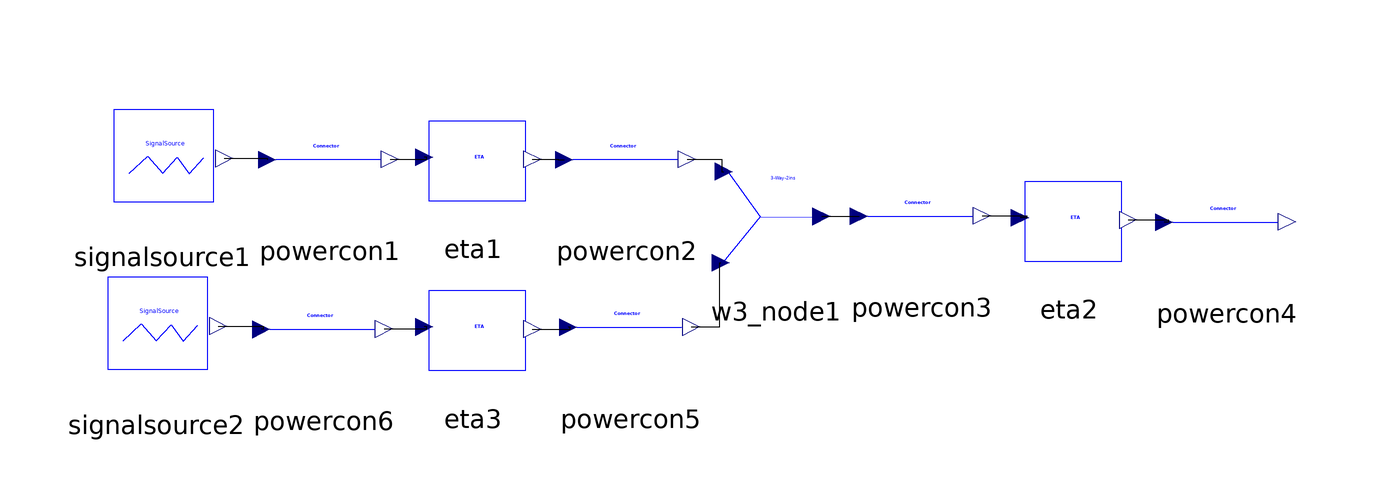

The component connection diagram of the Modelica model below, drawn from its own Placement and Line annotations.

model RecA
    EFA_Blocks_simple.signalSource signalsource1(Offset = -1) annotation(Placement(visible = true, transformation(origin = {-89.899,36.0269}, extent = {{-12,-12},{12,12}}, rotation = 0)));
    EFA_Blocks_simple.signalSource signalsource2(Rect_Period = 1, Rect_Amplitude = -1 / 0.9 / 0.8 - 1 / 0.9 / 0.8 / 0.8, Rect_StartTime = 0.25, Offset = 1 / 0.9 / 0.8) annotation(Placement(visible = true, transformation(origin = {-90.9091,8.08081}, extent = {{-12,-12},{12,12}}, rotation = 0)));
    EFA_Blocks_simple.powerCon powercon6 annotation(Placement(visible = true, transformation(origin = {-62.963,8.75421}, extent = {{-12,-12},{12,12}}, rotation = 0)));
    EFA_Blocks_simple.ETA eta3(eta = 0.8) annotation(Placement(visible = true, transformation(origin = {-38.0471,9.09091}, extent = {{-12,-12},{12,12}}, rotation = 0)));
    EFA_Blocks_simple.powerCon powercon5 annotation(Placement(visible = true, transformation(origin = {-11.7845,9.09091}, extent = {{-12,-12},{12,12}}, rotation = 0)));
    EFA_Blocks_simple.w3_node w3_node1 annotation(Placement(visible = true, transformation(origin = {12.4579,26.936}, extent = {{-12,-12},{12,12}}, rotation = 0)));
    EFA_Blocks_simple.powerCon powercon3 annotation(Placement(visible = true, transformation(origin = {36.7003,27.6094}, extent = {{-12,-12},{12,12}}, rotation = 0)));
    EFA_Blocks_simple.ETA eta2(eta = 0.4) annotation(Placement(visible = true, transformation(origin = {61.2795,27.2727}, extent = {{-12,-12},{12,12}}, rotation = 0)));
    EFA_Blocks_simple.powerCon powercon4 annotation(Placement(visible = true, transformation(origin = {87.5421,26.5993}, extent = {{-12,-12},{12,12}}, rotation = 0)));
    EFA_Blocks_simple.powerCon powercon1 annotation(Placement(visible = true, transformation(origin = {-61.9529,37.037}, extent = {{-12,-12},{12,12}}, rotation = 0)));
    EFA_Blocks_simple.ETA eta1(eta = 0.9) annotation(Placement(visible = true, transformation(origin = {-38.0471,37.3737}, extent = {{-12,-12},{12,12}}, rotation = 0)));
    EFA_Blocks_simple.powerCon powercon2 annotation(Placement(visible = true, transformation(origin = {-12.4579,37.037}, extent = {{-12,-12},{12,12}}, rotation = 0)));
  equation
    connect(powercon5.y,w3_node1.realinput1) annotation(Line(points = {{-1.71872,8.89354},{3.0303,8.89354},{3.0303,19.5825},{3.20538,19.5825}}));
    connect(eta3.y,powercon5.u) annotation(Line(points = {{-28.1787,8.53828},{-21.8855,8.53828},{-21.8855,8.81459},{-22.2056,8.81459}}));
    connect(powercon6.y,eta3.u) annotation(Line(points = {{-52.8972,8.55684},{-45.7912,8.55684},{-45.7912,8.89354},{-46.2182,8.89354}}));
    connect(signalsource2.y,powercon6.u) annotation(Line(points = {{-80.5275,9.02818},{-73.064,9.02818},{-73.064,8.47789},{-73.384,8.47789}}));
    connect(eta2.y,powercon4.u) annotation(Line(points = {{71.1479,26.7201},{77.7778,26.7201},{77.7778,26.323},{77.121,26.323}}));
    connect(powercon3.y,eta2.u) annotation(Line(points = {{46.7661,27.4121},{54.2088,27.4121},{54.2088,27.0754},{53.1084,27.0754}}));
    connect(w3_node1.realinput2,powercon3.u) annotation(Line(points = {{20.0135,27.2997},{25.9259,27.2997},{25.9259,27.3331},{26.2793,27.3331}}));
    connect(powercon2.y,w3_node1.u) annotation(Line(points = {{-2.39212,36.8397},{3.367,36.8397},{3.367,34.7744},{3.73064,34.7744}}));
    connect(eta1.y,powercon2.u) annotation(Line(points = {{-28.1787,36.8211},{-23.9057,36.8211},{-23.9057,36.7607},{-22.879,36.7607}}));
    connect(powercon1.y,eta1.u) annotation(Line(points = {{-51.8871,36.8397},{-45.7912,36.8397},{-45.7912,37.1764},{-46.2182,37.1764}}));
    connect(signalsource1.y,powercon1.u) annotation(Line(points = {{-79.5174,36.9743},{-72.3906,36.9743},{-72.3906,36.7607},{-72.3739,36.7607}}));
  end RecA;